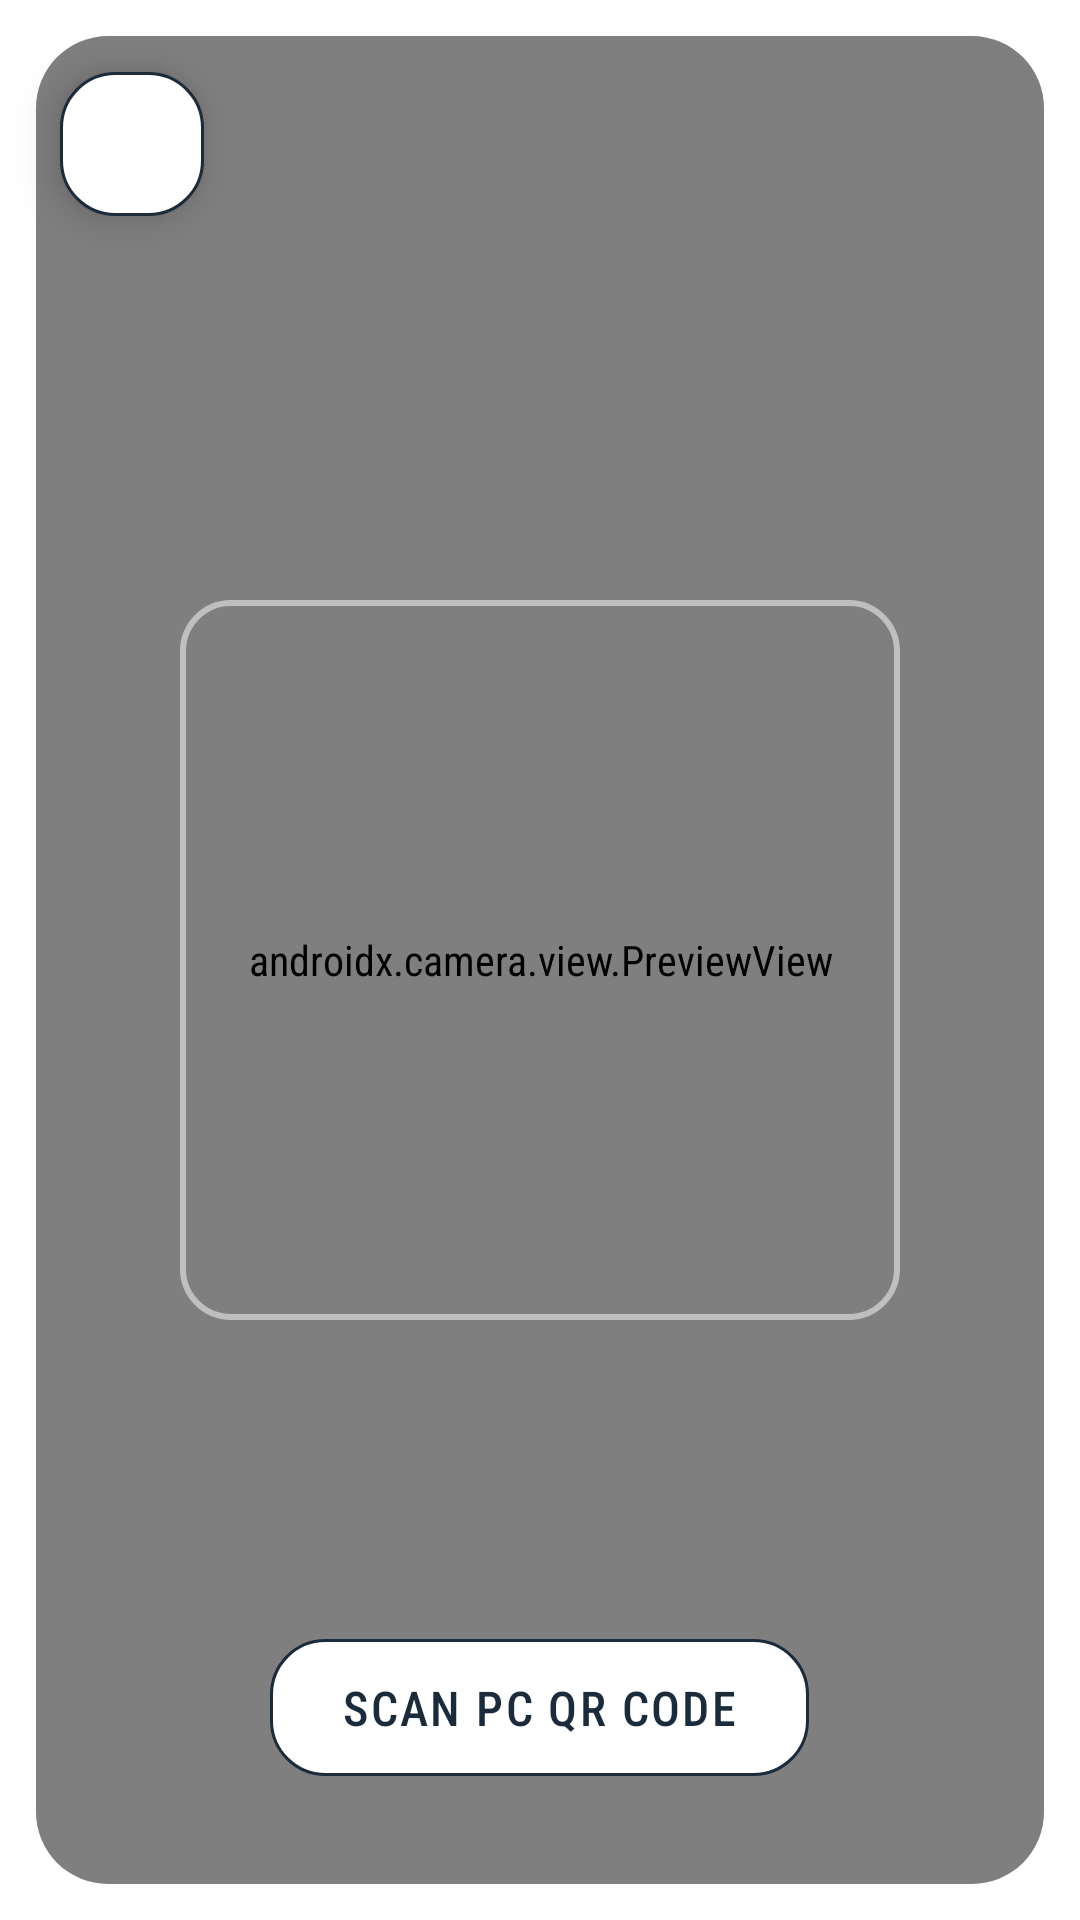

Reconstruct the res/layout file that produces this screen, plus the resources it refers to.
<!-- AndroidManifest.xml: application theme Theme.Clipcat -->
<!-- res/layout/activity_pair_qr.xml -->
<?xml version="1.0" encoding="utf-8"?>
<FrameLayout xmlns:android="http://schemas.android.com/apk/res/android"
    xmlns:app="http://schemas.android.com/apk/res-auto"
    android:layout_width="match_parent"
    android:layout_height="match_parent"
    android:background="?attr/colorSurface">

    <androidx.cardview.widget.CardView
        android:layout_width="match_parent"
        android:layout_height="match_parent"
        android:layout_margin="12dp"
        app:cardBackgroundColor="?attr/colorSurface"
        app:cardCornerRadius="24dp"
        app:cardElevation="0dp">

        <androidx.camera.view.PreviewView
            android:id="@+id/scannerPreview"
            android:layout_width="match_parent"
            android:layout_height="match_parent" />
            
        <View
            android:layout_width="240dp"
            android:layout_height="240dp"
            android:layout_gravity="center"
            android:background="@drawable/qr_frame" />

    </androidx.cardview.widget.CardView>

    <LinearLayout
        android:layout_width="wrap_content"
        android:layout_height="wrap_content"
        android:layout_gravity="bottom|center_horizontal"
        android:layout_marginBottom="48dp"
        android:background="@drawable/rounded_bg_theme"
        android:paddingHorizontal="24dp"
        android:paddingVertical="12dp">

        <TextView
            android:layout_width="wrap_content"
            android:layout_height="wrap_content"
            android:fontFamily="sans-serif-condensed-medium"
            android:letterSpacing="0.05"
            android:text="SCAN PC QR CODE"
            android:textAllCaps="true"
            android:textColor="?attr/colorOnSurface"
            android:textSize="16sp" />
    </LinearLayout>

    <ImageButton
        android:id="@+id/btnBack"
        android:layout_width="48dp"
        android:layout_height="48dp"
        android:layout_gravity="top|start"
        android:layout_marginStart="20dp"
        android:layout_marginTop="24dp"
        android:background="@drawable/rounded_bg_theme"
        android:contentDescription="Back"
        android:elevation="8dp"
        android:padding="10dp"
        android:src="@drawable/ic_arrow_back"
        android:tint="?attr/colorOnSurface" />

</FrameLayout>
<!-- resources referenced by this layout -->
<resources>
  <!-- drawable qr_frame (drawable) -->
  <?xml version="1.0" encoding="utf-8"?>
  <shape xmlns:android="http://schemas.android.com/apk/res/android" android:shape="rectangle">
      <solid android:color="@android:color/transparent" />
      <stroke android:width="2dp" android:color="#80FFFFFF" />
      <corners android:radius="16dp" />
  </shape>
  <!-- drawable rounded_bg_theme (drawable) -->
  <?xml version="1.0" encoding="utf-8"?>
  <shape xmlns:android="http://schemas.android.com/apk/res/android">
      <solid android:color="?attr/colorSurface" />
      <stroke android:width="1dp" android:color="?attr/colorOnSurface" />
      <corners android:radius="18dp" />
  </shape>
  <style name="Theme.Clipcat" parent="Theme.Material3.DayNight.NoActionBar">
          <item name="colorPrimary">@color/primary_aqua</item>
          <item name="colorOnPrimary">@color/light_surface</item>
          <item name="colorPrimaryContainer">#E0F7FA</item>
          <item name="colorOnPrimaryContainer">@color/light_text</item>
          <item name="colorSecondary">@color/secondary_pink</item>
          <item name="colorOnSecondary">@color/light_surface</item>
          <item name="colorSecondaryContainer">#FCE4EC</item>
          <item name="colorOnSecondaryContainer">@color/light_text</item>
          
          <item name="android:colorBackground">@color/light_background</item>
          <item name="colorSurface">@color/light_surface</item>
          <item name="colorOnBackground">@color/light_text</item>
          <item name="colorOnSurface">@color/light_text</item>
          
          <item name="android:statusBarColor">@color/light_background</item>
          <item name="android:navigationBarColor">@color/light_background</item>
          <item name="android:windowBackground">@color/light_background</item>
          <item name="android:windowLightStatusBar">true</item>
          <item name="android:fontFamily">sans-serif-condensed</item>
          
          <item name="buttonStyle">@style/Widget.Clipcat.Button</item>
          <item name="switchStyle">@style/Widget.Clipcat.Switch</item>
      </style>
  <color name="primary_aqua">#00BCD4</color>
  <color name="light_surface">#FFFFFF</color>
  <color name="light_text">#1A2B3C</color>
  <color name="secondary_pink">#E91E63</color>
  <color name="light_background">#F5F7FA</color>
  <style name="Widget.Clipcat.Button" parent="Widget.Material3.Button">
          <item name="backgroundTint">@color/light_surface</item>
          <item name="strokeColor">@color/light_text</item>
          <item name="strokeWidth">2dp</item>
          <item name="android:textColor">@color/light_text</item>
          <item name="cornerRadius">24dp</item>
          <item name="android:fontFamily">sans-serif-condensed-medium</item>
          <item name="android:textAllCaps">true</item>
          <item name="android:letterSpacing">0.1</item>
      </style>
  <style name="Widget.Clipcat.Switch" parent="Widget.Material3.CompoundButton.Switch">
          <item name="trackTint">@color/switch_track_tint</item>
          <item name="thumbTint">@color/switch_thumb_tint</item>
      </style>
</resources>
